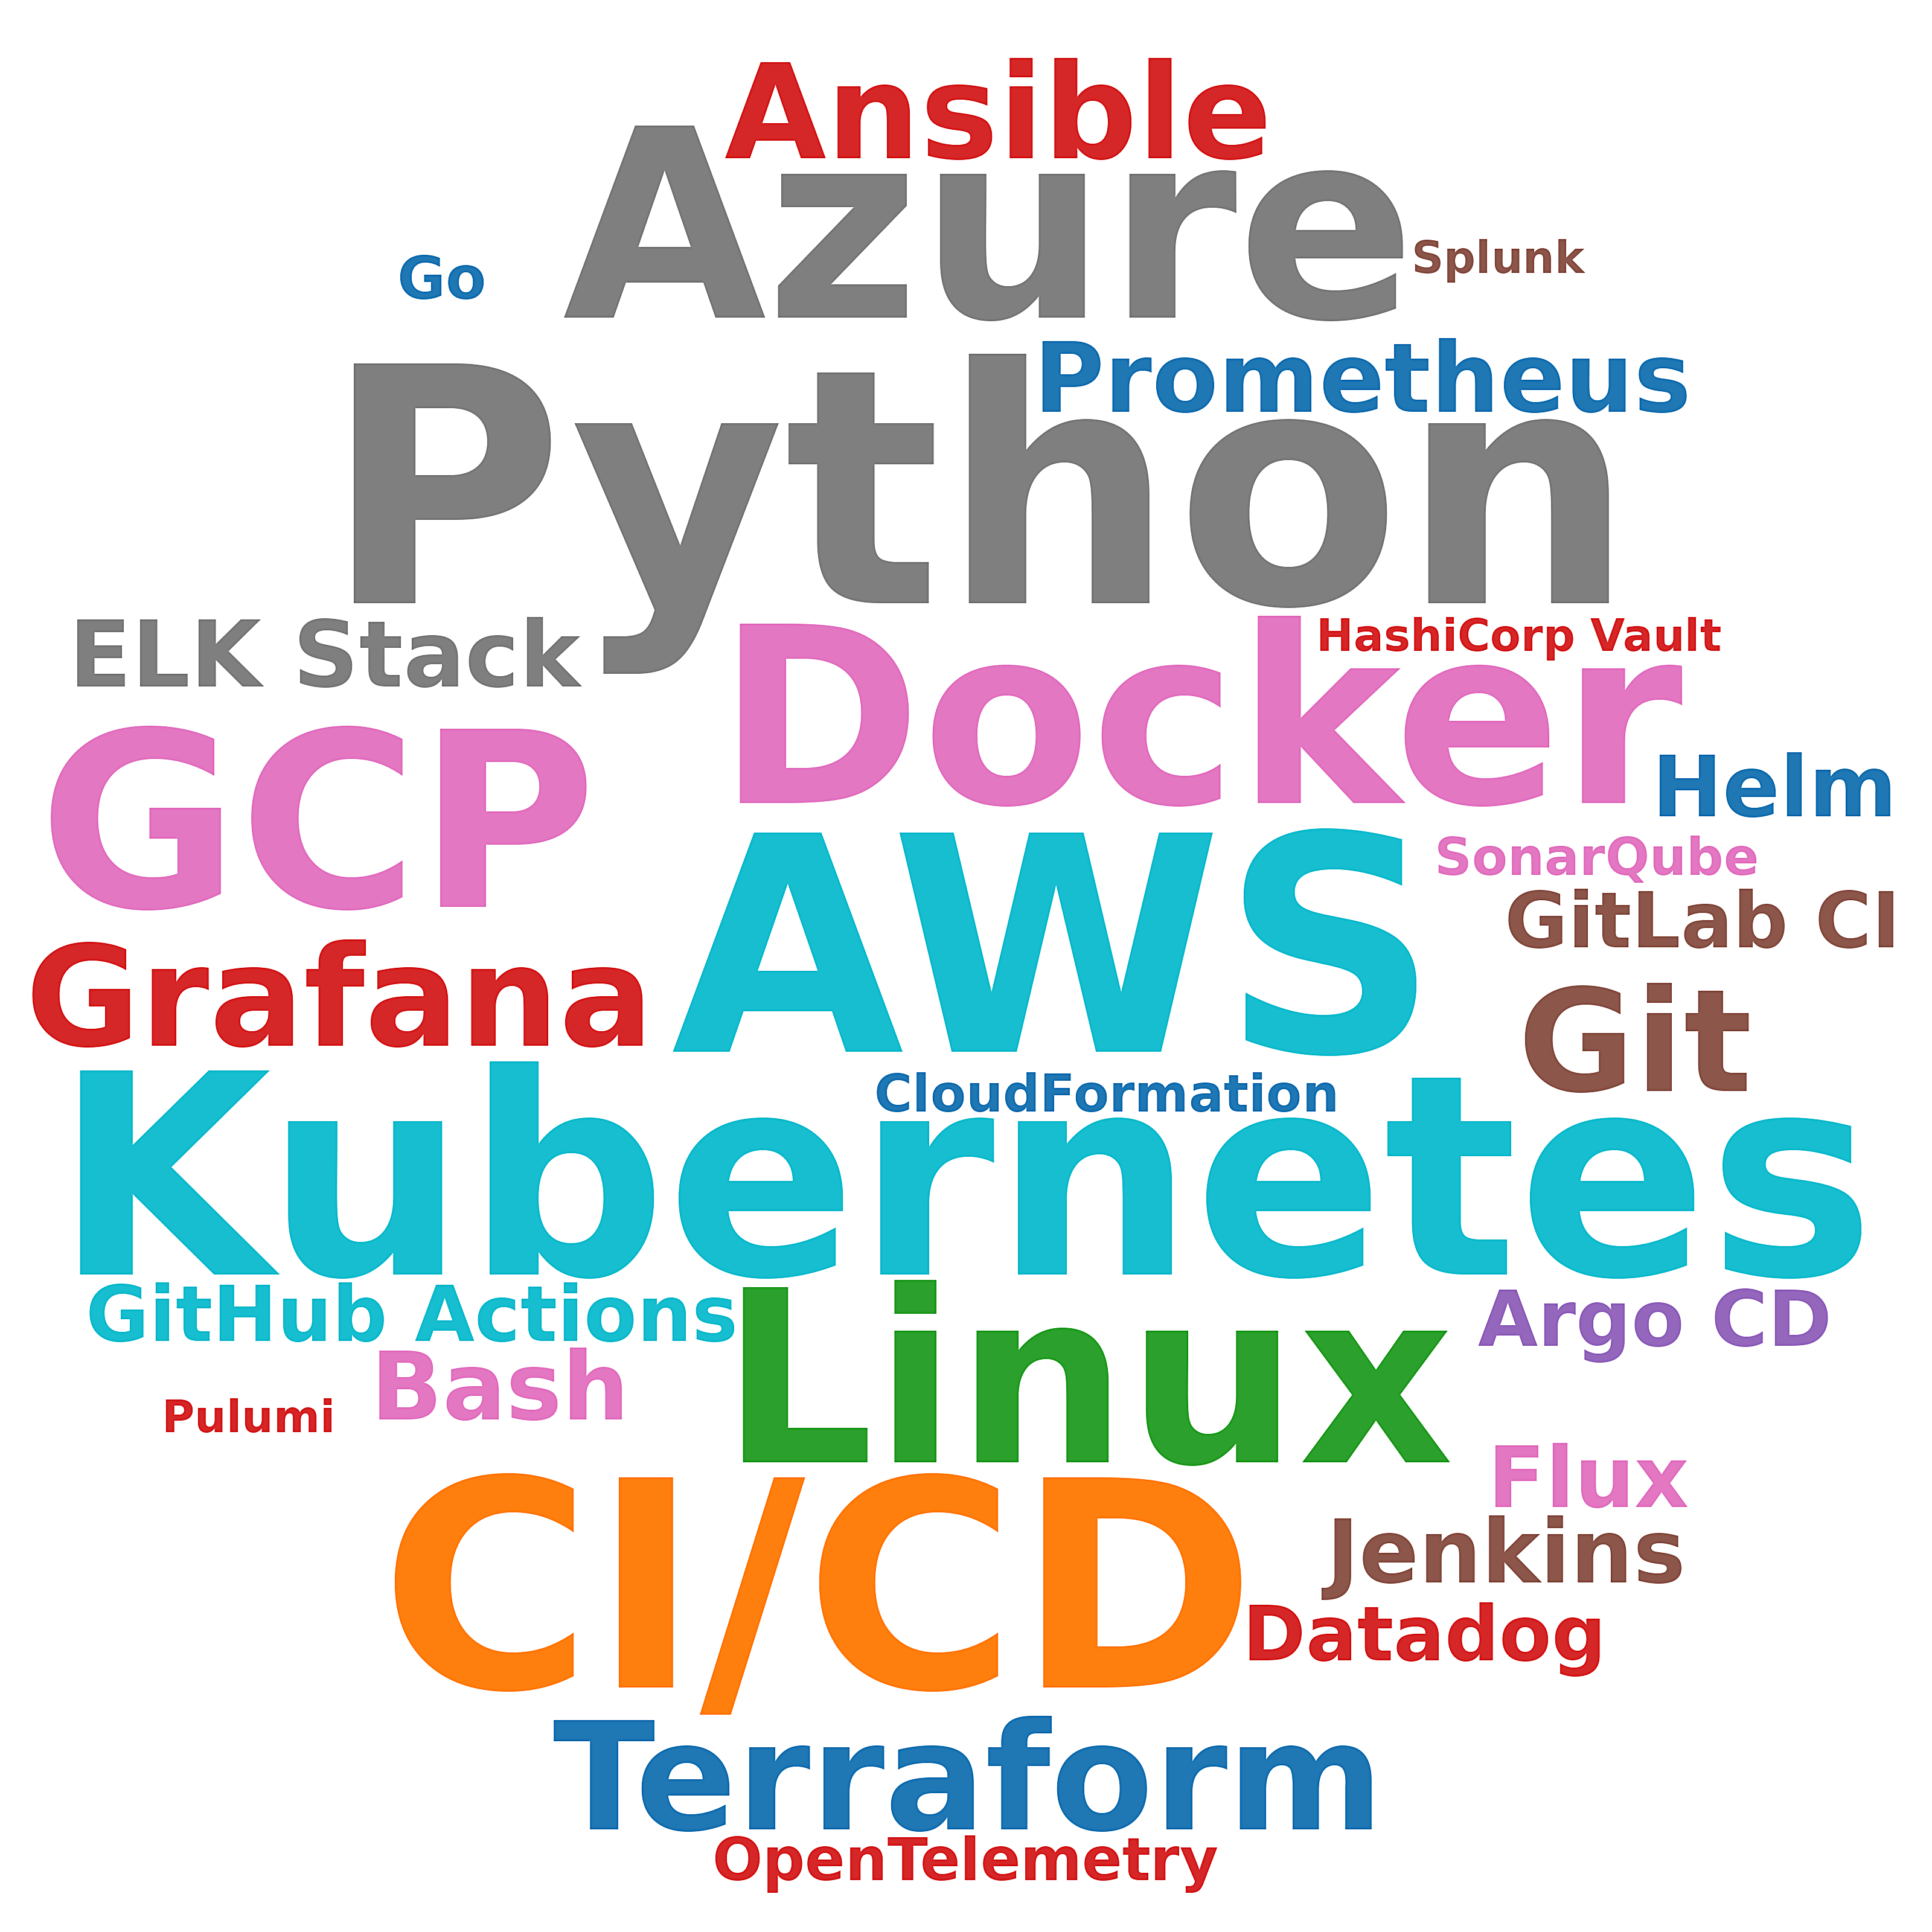

The data file committed next to this chart (first rows):
skill, postings_mentioning, pct_of_postings
Python, 62, 14.9
AWS, 41, 9.9
CI/CD, 34, 8.2
Kubernetes, 33, 7.9
Azure, 25, 6.0
Docker, 19, 4.6
GCP, 18, 4.3
Linux, 17, 4.1
Terraform, 16, 3.8
Git, 13, 3.1
Grafana, 12, 2.9
Ansible, 9, 2.2
Prometheus, 9, 2.2
Bash, 8, 1.9
ELK Stack, 7, 1.7
Jenkins, 6, 1.4
Helm, 5, 1.2
Flux, 5, 1.2
GitHub Actions, 4, 1.0
GitLab CI, 4, 1.0
Argo CD, 4, 1.0
Datadog, 4, 1.0
OpenTelemetry, 4, 1.0
Go, 4, 1.0
CloudFormation, 2, 0.5
SonarQube, 2, 0.5
Pulumi, 1, 0.2
Splunk, 1, 0.2
HashiCorp Vault, 1, 0.2
